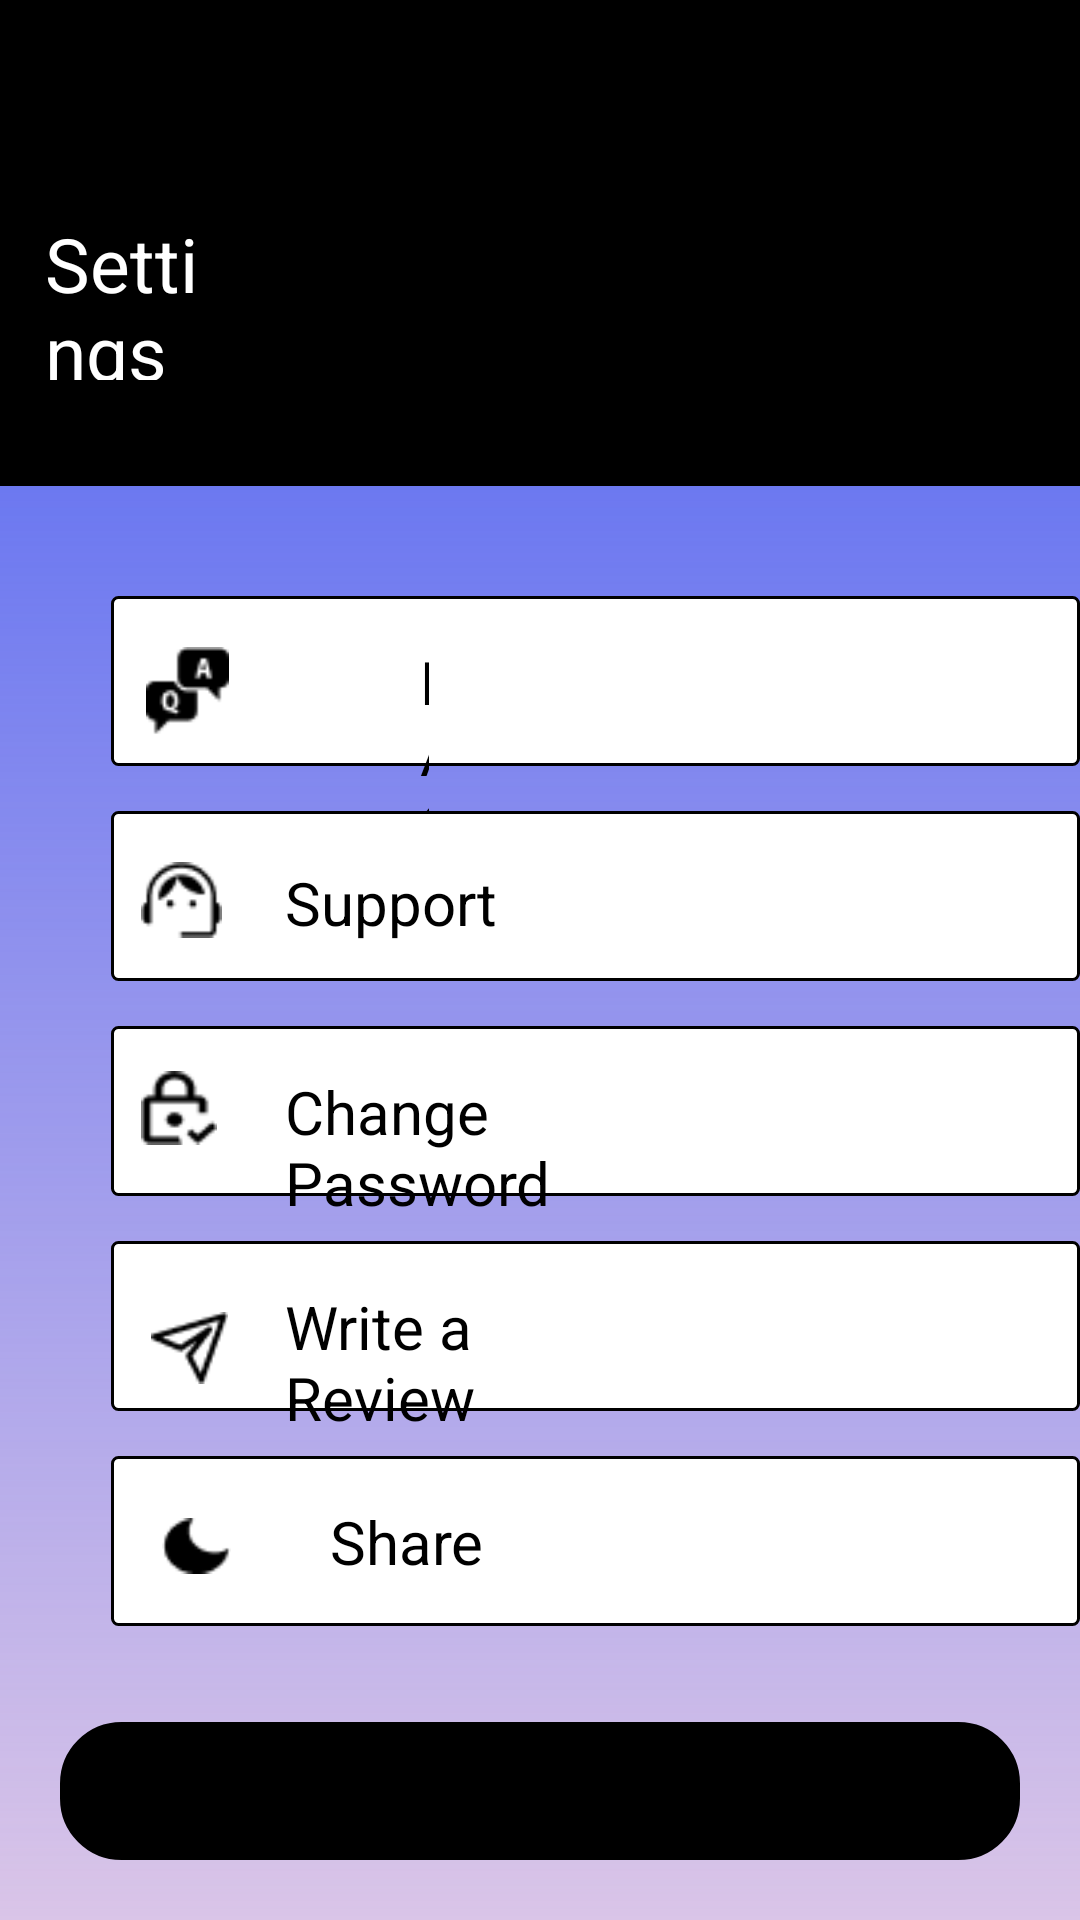

Layout XML and referenced resources for this Android screen:
<!-- AndroidManifest.xml: application theme AppTheme -->
<!-- res/layout/settings.xml -->
<FrameLayout xmlns:android="http://schemas.android.com/apk/res/android"
	xmlns:tools="http://schemas.android.com/tools"
	android:layout_width="match_parent"
	android:layout_height="match_parent"
	android:background="@drawable/bg_with_color_overlay">


		<RelativeLayout android:id="@+id/content_container"
			android:layout_width="wrap_content"
			android:layout_height="match_parent" >

			<RelativeLayout android:id="@+id/page_settings_ek1"
				android:layout_marginTop="0dp"
				android:layout_marginStart="0dp"
				android:layout_width="wrap_content"
				android:layout_height="match_parent"
				>

				<View
					android:id="@+id/rectangle_1_ek2"
					android:layout_width="match_parent"
					android:layout_height="162dp"
					android:layout_marginStart="0dp"
					android:layout_marginTop="0dp"
					android:background="@drawable/_bg__call_popup_ek2_shape" />


				<TextView
					android:id="@+id/settings_ek3"
					android:layout_width="131.5dp"
					android:layout_height="55.5dp"
					android:layout_alignParentStart="true"
					android:layout_alignParentTop="true"
					android:layout_alignParentEnd="true"
					android:layout_marginStart="15dp"
					android:layout_marginLeft="15dp"
					android:layout_marginTop="71dp"
					android:layout_marginEnd="285dp"
					android:text="@string/settings_ek3_string"
					android:textColor="@color/_bg__extra_page__ek2_color"
					android:textSize="25sp" />

				<RelativeLayout
					android:id="@+id/frame_17"
					android:layout_width="wrap_content"
					android:layout_height="match_parent"
					android:layout_marginStart="0dp"
					android:layout_marginTop="148dp">

					<View
						android:id="@+id/rectangle_60"
						android:layout_width="335dp"
						android:layout_height="56.51dp"
						android:layout_alignParentStart="true"
						android:layout_marginStart="37dp"
						android:layout_marginTop="50.82dp"
						android:background="@drawable/rectangle_60_shape" />

					<TextView
						android:id="@+id/faqs_ek1"
						android:layout_width="wrap_content"
						android:layout_height="wrap_content"
						android:layout_alignTop="@+id/rectangle_60"
						android:layout_alignParentStart="true"
						android:layout_alignParentEnd="true"
						android:layout_marginStart="140dp"
						android:layout_marginLeft="95dp"
						android:layout_marginTop="15dp"
						android:layout_marginEnd="217dp"
						android:text="@string/faqs_ek1_string"
						android:textColor="@color/rectangle_1_color"
						android:textSize="20sp" />

					<View
						android:id="@+id/_rectangle_61"
						android:layout_width="335dp"
						android:layout_height="56.51dp"
						android:layout_below="@+id/rectangle_60"
						android:layout_alignParentStart="true"
						android:layout_marginStart="37dp"
						android:layout_marginTop="15dp"
						android:background="@drawable/_rectangle_61_shape" />

					<View
						android:id="@+id/rectangle_63"
						android:layout_width="335dp"
						android:layout_height="56.51dp"
						android:layout_below="@+id/_rectangle_61"
						android:layout_alignParentStart="true"
						android:layout_marginStart="37dp"
						android:layout_marginTop="15dp"
						android:background="@drawable/rectangle_63_shape" />

					<View
						android:id="@+id/rectangle_65"
						android:layout_width="335dp"
						android:layout_height="56.51dp"
						android:layout_below="@+id/rectangle_66"
						android:layout_alignParentStart="true"
						android:layout_marginStart="37dp"
						android:layout_marginTop="15dp"
						android:background="@drawable/rectangle_65_shape" />

					<TextView
						android:id="@+id/share"
						android:layout_width="wrap_content"
						android:layout_height="wrap_content"
						android:layout_alignTop="@+id/rectangle_65"
						android:layout_alignParentStart="true"
						android:layout_marginStart="110dp"
						android:layout_marginLeft="95dp"
						android:layout_marginTop="15dp"
						android:text="@string/share_string"
						android:textColor="@color/rectangle_1_color"
						android:textSize="20sp" />

					<View
						android:id="@+id/rectangle_66"
						android:layout_width="335dp"
						android:layout_height="56.51dp"
						android:layout_below="@+id/rectangle_63"
						android:layout_alignParentStart="true"
						android:layout_marginStart="37dp"
						android:layout_marginTop="15dp"
						android:background="@drawable/rectangle_66_shape" />

					<TextView
						android:id="@+id/write_a_review"
						android:layout_width="wrap_content"
						android:layout_height="wrap_content"
						android:layout_alignTop="@+id/rectangle_66"
						android:layout_alignParentStart="true"
						android:layout_alignParentEnd="true"
						android:layout_marginStart="95dp"
						android:layout_marginLeft="95dp"
						android:layout_marginTop="15dp"
						android:layout_marginEnd="166dp"
						android:text="@string/write_a_review_string"
						android:textColor="@color/rectangle_1_color"
						android:textSize="20sp" />

					<ImageView
						android:id="@+id/rectangle_62"
						android:layout_width="wrap_content"
						android:layout_height="wrap_content"
						android:layout_below="@+id/_rectangle_61"
						android:layout_alignParentStart="true"
						android:layout_alignParentEnd="true"
						android:layout_marginStart="45dp"
						android:layout_marginTop="15dp"
						android:layout_marginEnd="43dp"
						android:contentDescription="rectangle_64"
						android:src="@drawable/rectangle_62_shape" />


					<TextView
						android:id="@+id/change_password"
						android:layout_width="wrap_content"
						android:layout_height="wrap_content"
						android:layout_alignTop="@+id/rectangle_63"
						android:layout_alignParentStart="true"
						android:layout_alignParentEnd="true"
						android:layout_marginStart="95dp"
						android:layout_marginLeft="95dp"
						android:layout_marginTop="15dp"
						android:layout_marginEnd="130dp"
						android:text="@string/change_password_string"
						android:textColor="@color/rectangle_1_color"
						android:textSize="20sp" />

					<ImageView
						android:id="@+id/vector_ek25"
						android:layout_width="29dp"
						android:layout_height="29.55dp"
						android:layout_alignTop="@+id/rectangle_60"
						android:layout_marginStart="48dp"
						android:layout_marginTop="17dp"
						android:contentDescription="vector_ek25"
						android:src="@drawable/vector_ek25" />


					<ImageView
						android:id="@+id/vector_ek26"
						android:layout_width="27dp"
						android:layout_height="25.33dp"
						android:layout_alignStart="@+id/_rectangle_61"
						android:layout_alignTop="@+id/_rectangle_61"
						android:layout_marginStart="10dp"
						android:layout_marginTop="17dp"
						android:contentDescription="vector_ek26"
						android:src="@drawable/vector_ek26" />


					<ImageView
						android:id="@+id/vector_ek29"
						android:layout_width="25.44dp"
						android:layout_height="24.5dp"
						android:layout_alignStart="@+id/rectangle_63"
						android:layout_alignTop="@+id/rectangle_63"
						android:layout_marginStart="10dp"
						android:layout_marginTop="15dp"
						android:contentDescription="vector_ek29"
						android:src="@drawable/vector_ek29" />


					<RelativeLayout
						android:id="@+id/material_symbols_light_dark_mode"
						android:layout_width="wrap_content"
						android:layout_height="wrap_content"
						android:layout_alignTop="@+id/rectangle_65"
						android:layout_marginStart="19dp"
						android:layout_marginTop="15dp">

						<ImageView
							android:id="@+id/vector_ek30"
							android:layout_width="23.16dp"
							android:layout_height="19.88dp"
							android:layout_marginStart="35dp"
							android:layout_marginTop="5.12dp"
							android:contentDescription="vector_ek30"
							android:src="@drawable/vector_ek30" />

					</RelativeLayout>


					<RelativeLayout
						android:id="@+id/bitcoin_icons_share_outline"
						android:layout_width="wrap_content"
						android:layout_height="wrap_content"
						android:layout_alignTop="@+id/write_a_review"
						android:layout_marginStart="15dp"
						android:layout_marginTop="7dp">

						<ImageView
							android:id="@+id/vector_ek33"
							android:layout_width="26.21dp"
							android:layout_height="24.08dp"
							android:layout_marginStart="35dp"
							android:layout_marginTop="1.56dp"
							android:contentDescription="vector_ek33"
							android:src="@drawable/vector_ek33" />

					</RelativeLayout>

					<TextView
						android:id="@+id/support_ek4"
						android:layout_width="wrap_content"
						android:layout_height="wrap_content"
						android:layout_alignTop="@+id/_rectangle_61"
						android:layout_alignParentStart="true"
						android:layout_marginStart="95dp"
						android:layout_marginLeft="95dp"
						android:layout_marginTop="17dp"
						android:text="@string/support_ek4_string"
						android:textColor="@color/rectangle_1_color"
						android:textSize="20sp" />

						</RelativeLayout>

				</RelativeLayout>

			</RelativeLayout>

	<RelativeLayout
		android:id="@+id/frame_23_ek16"
		android:layout_width="match_parent"
		android:layout_height="wrap_content"
		android:layout_marginStart="20dp"
		android:layout_marginEnd="20dp"
		android:layout_marginBottom="20dp"
		android:layout_gravity="bottom|center_horizontal"
		android:layout_alignParentBottom="true"
		android:background="@drawable/rectangle_1_ek10_shape">

		<ImageView
			android:id="@+id/vector_ek46"
			android:layout_width="29dp"
			android:layout_height="31dp"
			android:layout_alignParentStart="true"
			android:layout_alignParentTop="true"
			android:layout_marginStart="30dp"
			android:layout_marginTop="10dp"
			android:contentDescription="vector_ek46"
			android:src="@drawable/vector_ek46" />

		<ImageView
			android:id="@+id/vector_ek49"
			android:layout_width="30dp"
			android:layout_height="31dp"
			android:layout_alignParentTop="true"
			android:layout_marginStart="183dp"
			android:layout_marginTop="10dp"
			android:layout_toEndOf="@+id/vector_ek46"
			android:contentDescription="vector_ek49"
			android:src="@drawable/vector_ek49" />

		<ImageView
			android:id="@+id/_vector_ek50"
			android:layout_width="36dp"
			android:layout_height="31dp"
			android:layout_alignParentTop="true"
			android:layout_marginStart="70dp"
			android:layout_marginTop="10dp"
			android:layout_alignParentEnd="true"
			android:contentDescription="_vector_ek50"
			android:src="@drawable/_vector_ek50" />
		<ImageView
			android:id="@+id/_vector_ek51"
			android:layout_width="30dp"
			android:layout_height="36dp"
			android:layout_alignParentTop="true"
			android:layout_alignParentStart="true"
			android:layout_marginStart="140dp"
			android:layout_marginTop="10dp"
			android:contentDescription="_vector_ek51"
			android:src="@drawable/_vector_ek51" />

	</RelativeLayout>

</FrameLayout>
<!-- resources referenced by this layout -->
<resources>
  <color name="_bg__extra_page__ek2_color">#FFFFFF</color>
  <color name="rectangle_1_color">#000000</color>
  <!-- drawable _bg__call_popup_ek2_shape (drawable-nodpi) -->
  <?xml version="1.0" encoding="utf-8"?>
  <shape xmlns:android="http://schemas.android.com/apk/res/android"
  	android:shape="rectangle" >
  	<solid android:color="@color/rectangle_1_color" />
  </shape>
  <!-- drawable _rectangle_61_shape (drawable-nodpi) -->
  <?xml version="1.0" encoding="utf-8"?>
  <shape xmlns:android="http://schemas.android.com/apk/res/android"
  	android:shape="rectangle" >
  	<corners android:radius="2dp" />
  	<stroke android:color="#000000" android:width="1dp" />
  	<solid android:color="@color/_bg__extra_page__ek2_color" />
  </shape>
  <!-- drawable bg_with_color_overlay (drawable) -->
  <layer-list xmlns:android="http://schemas.android.com/apk/res/android">
      <item>
  
          <color android:color="#CDD3B8E4"/>
      </item>
      <item>
  
          <shape>
              <gradient
                  android:angle="200"
                  android:startColor="#465EF3"
                  android:endColor="@android:color/transparent"
                  android:type="linear" />
          </shape>
      </item>
  </layer-list>
  <!-- drawable rectangle_1_ek10_shape (drawable-nodpi) -->
  <?xml version="1.0" encoding="utf-8"?>
  <shape xmlns:android="http://schemas.android.com/apk/res/android"
  	android:shape="rectangle" >
  	<corners android:radius="20dp" />
  	<stroke android:color="#000000" android:width="1dp" />
  	<solid android:color="@color/rectangle_1_color" />
  </shape>
  <!-- drawable rectangle_60_shape (drawable-nodpi) -->
  <?xml version="1.0" encoding="utf-8"?>
  <shape xmlns:android="http://schemas.android.com/apk/res/android"
  	android:shape="rectangle" >
  	<corners android:radius="2dp" />
  	<stroke android:color="#000000" android:width="1dp" />
  	<solid android:color="@color/_bg__extra_page__ek2_color" />
  </shape>
  <!-- drawable rectangle_62_shape (drawable-nodpi) -->
  <?xml version="1.0" encoding="utf-8"?>
  <shape xmlns:android="http://schemas.android.com/apk/res/android"
  	android:shape="rectangle" >
  	<corners android:radius="2dp" />
  	<stroke android:color="#000000" android:width="1dp" />
  	<solid android:color="@color/_bg__extra_page__ek2_color" />
  </shape>
  <!-- drawable rectangle_63_shape (drawable-nodpi) -->
  <?xml version="1.0" encoding="utf-8"?>
  <shape xmlns:android="http://schemas.android.com/apk/res/android"
  	android:shape="rectangle" >
  	<corners android:radius="2dp" />
  	<stroke android:color="#000000" android:width="1dp" />
  	<solid android:color="@color/_bg__extra_page__ek2_color" />
  </shape>
  <!-- drawable rectangle_65_shape (drawable-nodpi) -->
  <?xml version="1.0" encoding="utf-8"?>
  <shape xmlns:android="http://schemas.android.com/apk/res/android"
  	android:shape="rectangle" >
  	<corners android:radius="2dp" />
  	<stroke android:color="#000000" android:width="1dp" />
  	<solid android:color="@color/_bg__extra_page__ek2_color" />
  </shape>
  <!-- drawable rectangle_66_shape (drawable-nodpi) -->
  <?xml version="1.0" encoding="utf-8"?>
  <shape xmlns:android="http://schemas.android.com/apk/res/android"
  	android:shape="rectangle" >
  	<corners android:radius="2dp" />
  	<stroke android:color="#000000" android:width="1dp" />
  	<solid android:color="@color/_bg__extra_page__ek2_color" />
  </shape>
  <string name="change_password_string">Change Password</string>
  <string name="faqs_ek1_string">FAQS</string>
  <string name="settings_ek3_string">Settings</string>
  <string name="share_string">Share</string>
  <string name="support_ek4_string">Support</string>
  <string name="write_a_review_string">Write a Review</string>
  <style name="AppTheme" parent="Theme.AppCompat.Light.NoActionBar">
  		<item name="colorPrimary">@color/colorPrimary</item>
  		<item name="colorPrimaryDark">@color/colorPrimaryDark</item>
  		<item name="colorAccent">@color/colorAccent</item>
  	</style>
  <color name="colorPrimary">#008577</color>
  <color name="colorPrimaryDark">#00574B</color>
  <color name="colorAccent">#D81B60</color>
</resources>
